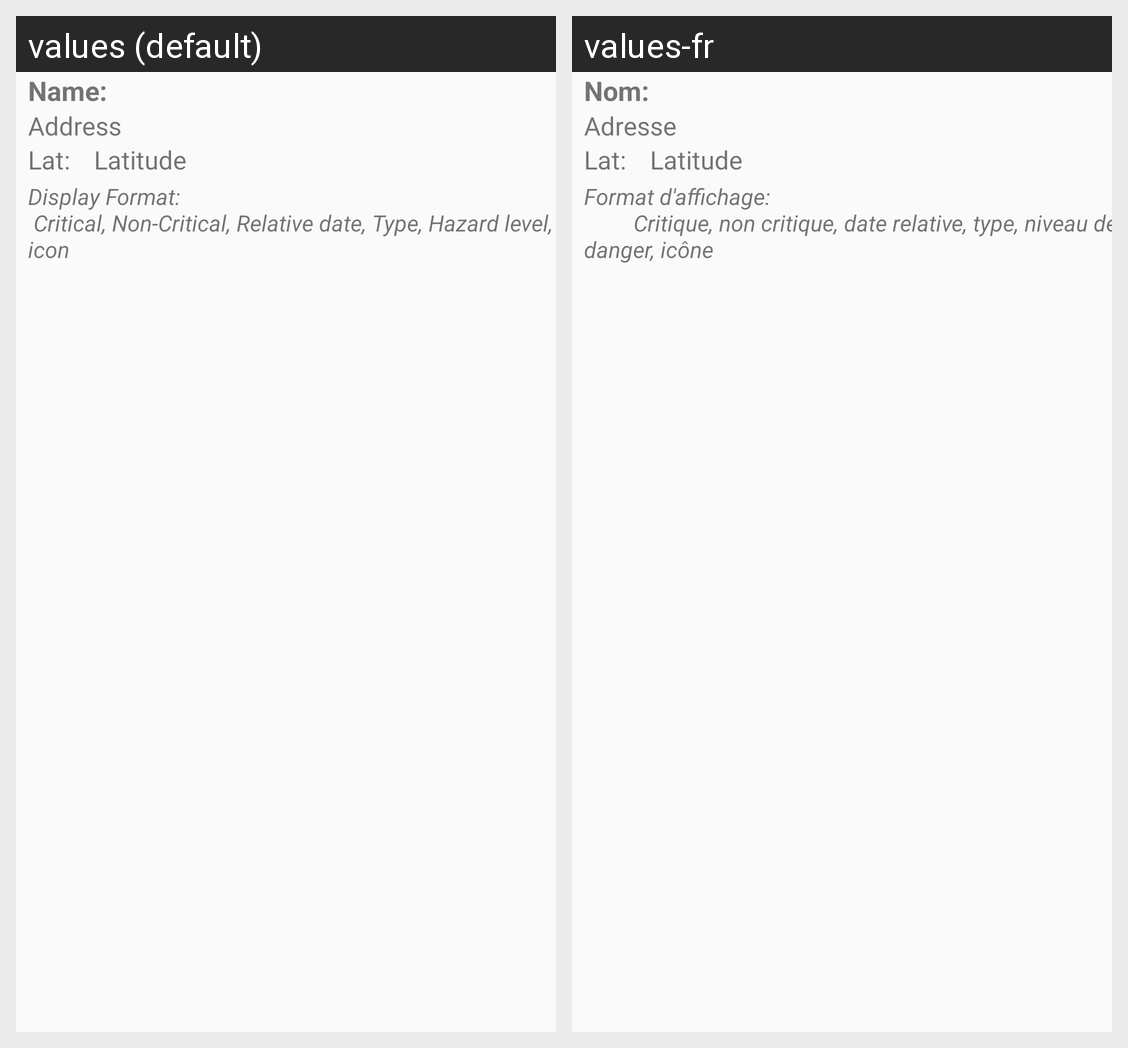

This grid shows one Android layout under two languages. Give, for every string resource on the screen, its name, the default text and each shown locale's text.
Android screen res/layout/content_restaurant.xml rendered under 2 locales, left to right: values (default), values-fr. Device: Nexus 5 (rendered at 1080×1920; each locale shown at half size, 540×960, under a caption strip naming it); theme AppTheme.
Strings drawn on this screen, with the default value and each locale's value (text and hints the layout hard-codes, and strings that could not be matched under every locale, appear in the picture but are not listed):

name_resActivity
  values: Name
  values-fr: Nom

address
  values: Address
  values-fr: Adresse

semicolon
  values: :
  values-fr: :

latitude_fix
  values: Lat:
  values-fr: Lat:

latitude
  values: Latitude
  values-fr: Latitude

restaurant_display_format
  values: Display Format:
       Critical, Non-Critical, Relative date, Type, Hazard level, icon
  values-fr: Format d'affichage: 
               Critique, non critique, date relative, type, niveau de danger, icône
